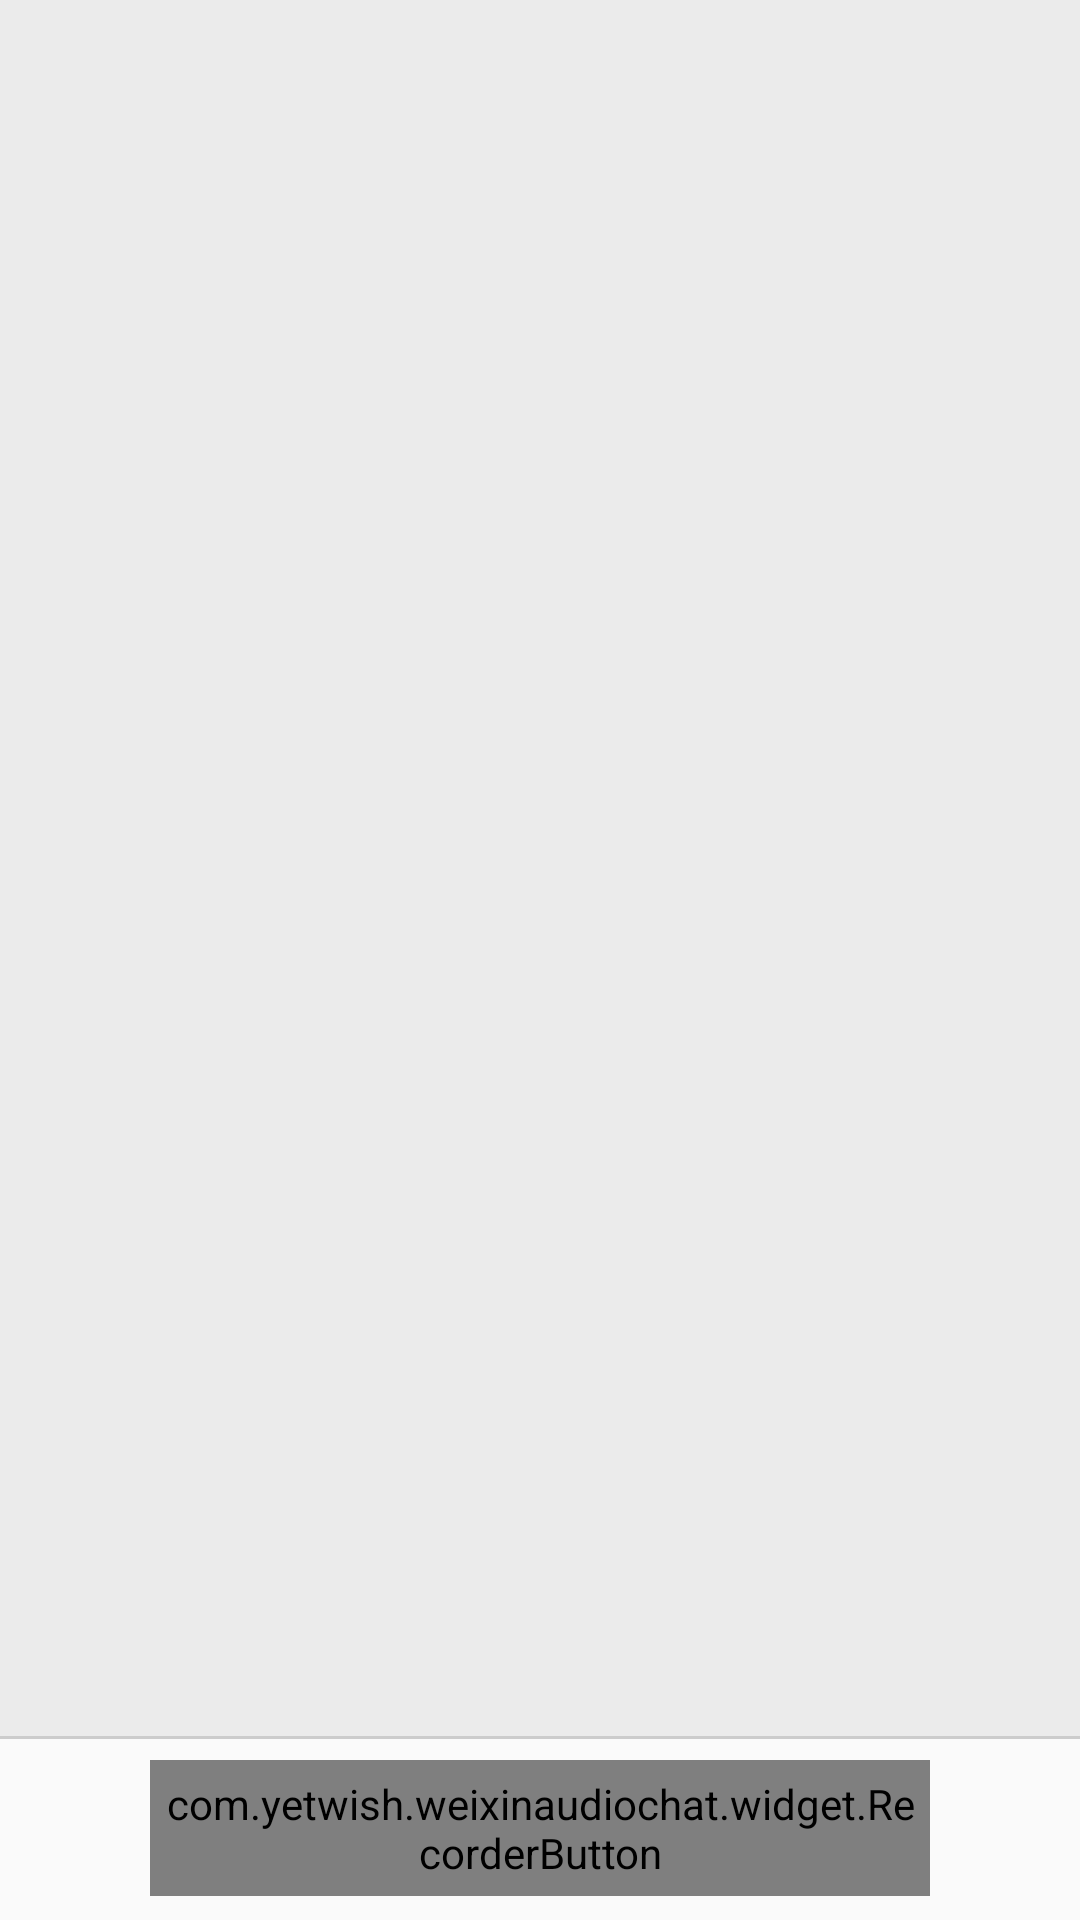

The Android layout XML behind this screen, and the referenced resources:
<!-- AndroidManifest.xml: application theme AppTheme -->
<!-- res/layout/activity_main.xml -->
<LinearLayout xmlns:android="http://schemas.android.com/apk/res/android"
              xmlns:tools="http://schemas.android.com/tools"
              android:layout_width="match_parent"
              android:layout_height="match_parent"
              android:orientation="vertical"
              tools:context=".MainActivity">

    <ListView
        android:id="@+id/main_lv_chat"
        android:layout_weight="1"
        android:dividerHeight="10dp"
        android:divider="@null"
        android:background="@color/chat_list_bg"
        android:layout_width="match_parent"
        android:layout_height="wrap_content"></ListView>

    <FrameLayout
        android:layout_width="match_parent"
        android:layout_height="wrap_content">
    <com.example.weixinaudiochat.widget.RecorderButton
        android:id="@+id/main_btn_recorder"
        android:layout_gravity="center"
        android:padding="5dp"
        android:text="@string/btn_normal"
        android:textColor="@color/btn_text"
        android:textSize="18sp"
        android:background="@drawable/btn_normal_shape"
        android:minHeight="0dp"
        android:layout_marginTop="8dp"
        android:layout_marginBottom="8dp"
        android:layout_marginRight="50dp"
        android:layout_marginLeft="50dp"
        android:layout_width="match_parent"
        android:layout_height="wrap_content"/>
     <View android:layout_width="match_parent"
           android:layout_height="1dp"
         android:background="@color/color_gray"/>
    </FrameLayout>

</LinearLayout>
<!-- resources referenced by this layout -->
<resources>
  <color name="btn_text">#727272</color>
  <color name="chat_list_bg">#ebebeb</color>
  <color name="color_gray">#ccc</color>
  <!-- drawable btn_normal_shape (drawable) -->
  <?xml version="1.0" encoding="utf-8"?>
  <shape xmlns:android="http://schemas.android.com/apk/res/android" android:shape="rectangle">
      <solid android:color="@color/color_white"/>
      <stroke android:color="@color/btn_stroke" android:width="1dp"/>
      <corners android:radius="4dp"/>
  </shape>
  <string name="btn_normal">按住 说话</string>
  <style name="AppTheme" parent="Theme.AppCompat.Light.DarkActionBar">
          
      </style>
  <color name="color_white">#ffffff</color>
  <color name="btn_stroke">#9b9b9b</color>
</resources>
